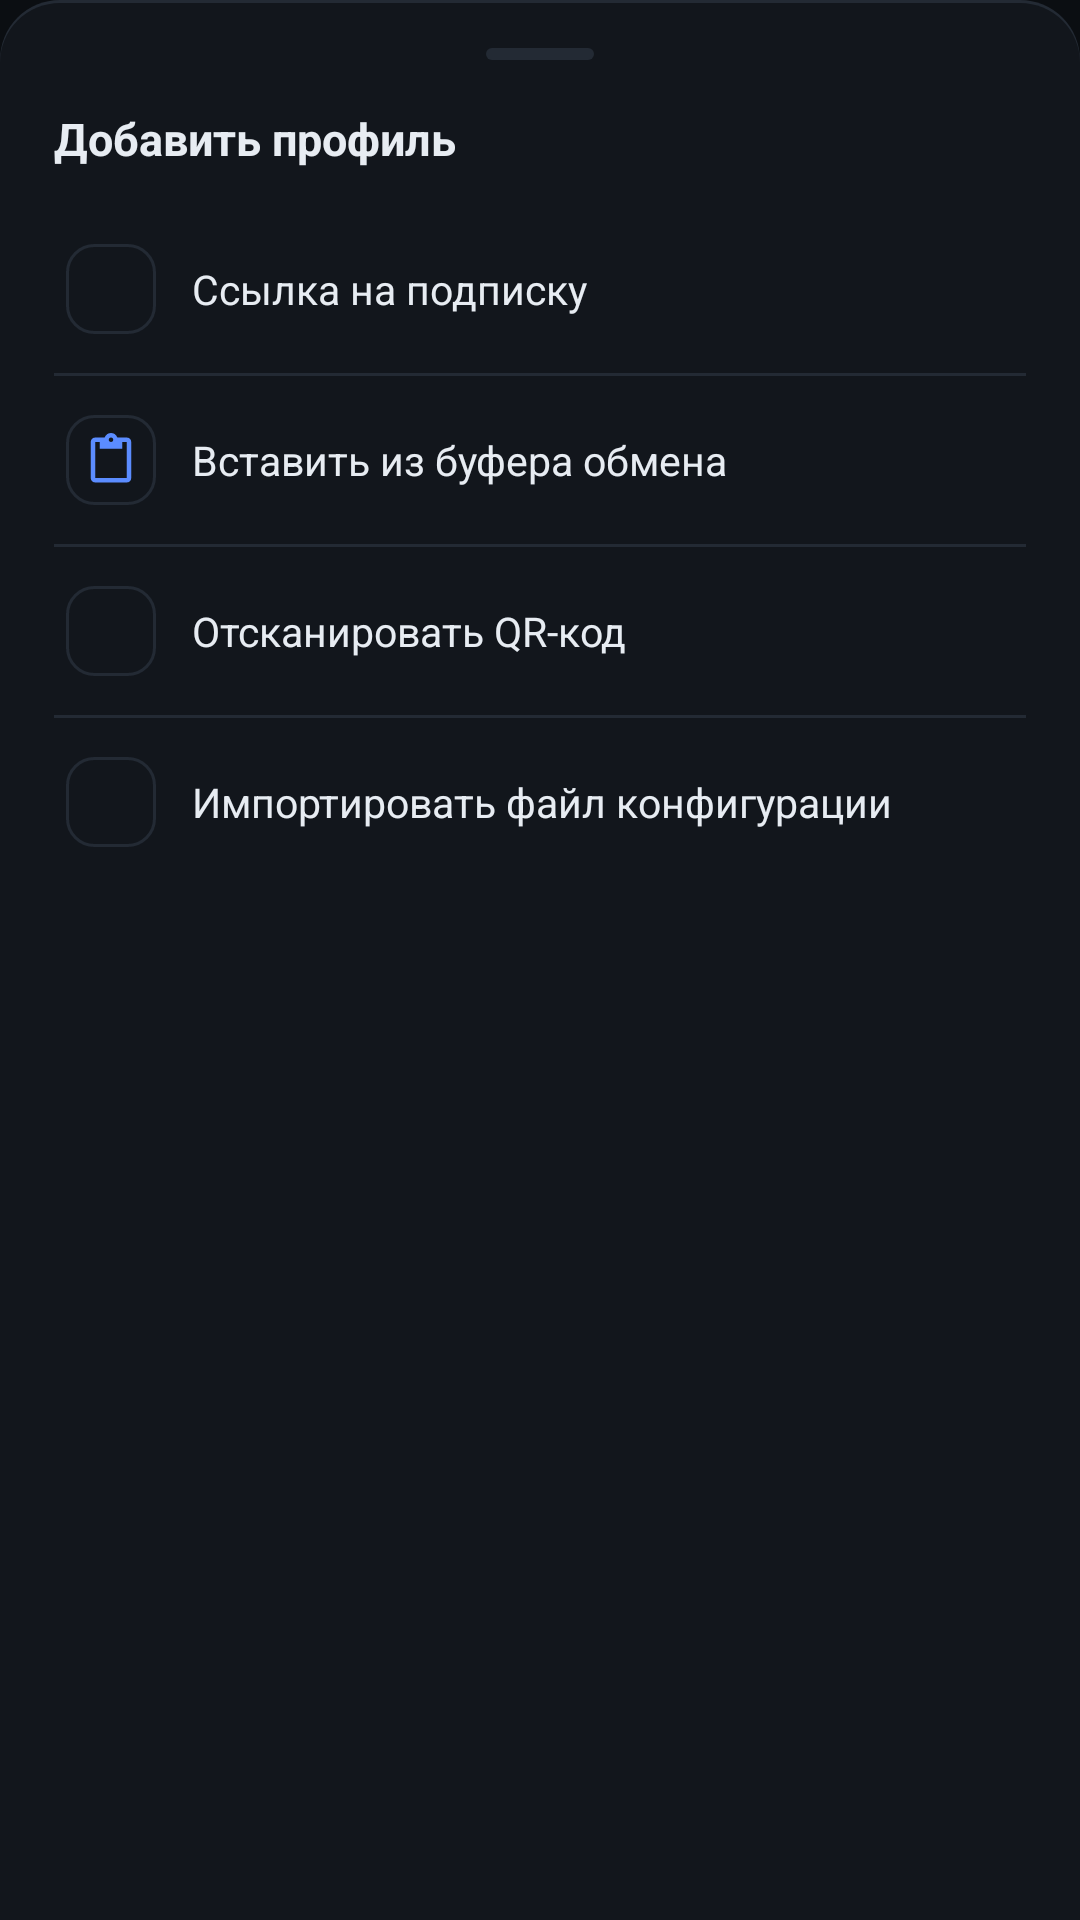

Produce the Android XML layout that renders to this screen, including the resource entries it uses.
<!-- AndroidManifest.xml: application theme Theme.ByeDPI -->
<!-- res/layout/bottom_sheet_add_profile.xml -->
<?xml version="1.0" encoding="utf-8"?>
<LinearLayout xmlns:android="http://schemas.android.com/apk/res/android"
    xmlns:app="http://schemas.android.com/apk/res-auto"
    android:layout_width="match_parent"
    android:layout_height="wrap_content"
    android:background="@drawable/bg_sheet"
    android:orientation="vertical"
    android:paddingStart="18dp"
    android:paddingTop="8dp"
    android:paddingEnd="18dp"
    android:paddingBottom="20dp">

    <View
        android:layout_width="36dp"
        android:layout_height="4dp"
        android:layout_gravity="center_horizontal"
        android:layout_marginTop="8dp"
        android:layout_marginBottom="16dp"
        android:background="@drawable/bg_sheet_handle" />

    <TextView
        android:layout_width="wrap_content"
        android:layout_height="wrap_content"
        android:layout_marginBottom="12dp"
        android:text="@string/dash_sheet_title"
        android:textColor="@color/text"
        android:textSize="15sp"
        android:textStyle="bold" />

    <LinearLayout
        android:id="@+id/sheetImportUrl"
        style="@style/Dash.SheetItem">

        <ImageView
            style="@style/Dash.SheetIcon"
            android:src="@drawable/ic_k_link"
            app:tint="@color/accent" />

        <TextView
            style="@style/Dash.SheetText"
            android:text="@string/dash_sheet_url" />
    </LinearLayout>

    <View style="@style/Dash.Divider" />

    <LinearLayout
        android:id="@+id/sheetImportClipboard"
        style="@style/Dash.SheetItem">

        <ImageView
            style="@style/Dash.SheetIcon"
            android:src="@drawable/ic_k_paste"
            app:tint="@color/accent2" />

        <TextView
            style="@style/Dash.SheetText"
            android:text="@string/dash_sheet_clipboard" />
    </LinearLayout>

    <View style="@style/Dash.Divider" />

    <LinearLayout
        android:id="@+id/sheetImportQr"
        style="@style/Dash.SheetItem">

        <ImageView
            style="@style/Dash.SheetIcon"
            android:src="@drawable/ic_k_qr"
            app:tint="@color/warn" />

        <TextView
            style="@style/Dash.SheetText"
            android:text="@string/dash_sheet_qr" />
    </LinearLayout>

    <View style="@style/Dash.Divider" />

    <LinearLayout
        android:id="@+id/sheetImportFile"
        style="@style/Dash.SheetItem">

        <ImageView
            style="@style/Dash.SheetIcon"
            android:src="@drawable/ic_k_file"
            app:tint="@color/muted" />

        <TextView
            style="@style/Dash.SheetText"
            android:text="@string/dash_sheet_file" />
    </LinearLayout>
</LinearLayout>
<!-- resources referenced by this layout -->
<resources>
  <color name="accent">#3DDC97</color>
  <color name="accent2">#5B8CFF</color>
  <color name="muted">#7C8797</color>
  <color name="text">#E7ECF2</color>
  <color name="warn">#F0A93A</color>
  <!-- drawable bg_sheet_handle (drawable) -->
  <?xml version="1.0" encoding="utf-8"?>
  <shape xmlns:android="http://schemas.android.com/apk/res/android"
      android:shape="rectangle">
      <solid android:color="@color/line" />
      <corners android:radius="99dp" />
  </shape>
  <!-- drawable ic_k_paste (drawable) -->
  <?xml version="1.0" encoding="utf-8"?>
  <vector xmlns:android="http://schemas.android.com/apk/res/android"
      android:width="24dp"
      android:height="24dp"
      android:viewportWidth="24"
      android:viewportHeight="24">
      <path
          android:fillColor="#FFFFFFFF"
          android:pathData="M19,2h-4.18C14.4,0.84 13.3,0 12,0c-1.3,0 -2.4,0.84 -2.82,2L5,2c-1.1,0 -2,0.9 -2,2v16c0,1.1 0.9,2 2,2h14c1.1,0 2,-0.9 2,-2L21,4c0,-1.1 -0.9,-2 -2,-2zM12,2c0.55,0 1,0.45 1,1s-0.45,1 -1,1 -1,-0.45 -1,-1 0.45,-1 1,-1zM19,20L5,20L5,4h2v3h10L17,4h2v16z" />
  </vector>
  <string name="dash_sheet_clipboard">Вставить из буфера обмена</string>
  <string name="dash_sheet_file">Импортировать файл конфигурации</string>
  <string name="dash_sheet_qr">Отсканировать QR-код</string>
  <string name="dash_sheet_title">Добавить профиль</string>
  <string name="dash_sheet_url">Ссылка на подписку</string>
  <style name="Dash.Divider">
          <item name="android:layout_width">match_parent</item>
          <item name="android:layout_height">1dp</item>
          <item name="android:background">@color/line</item>
      </style>
  <style name="Dash.SheetIcon">
          <item name="android:layout_width">30dp</item>
          <item name="android:layout_height">30dp</item>
          <item name="android:layout_marginEnd">12dp</item>
          <item name="android:background">@drawable/bg_icon_box</item>
          <item name="android:padding">6dp</item>
          <item name="android:importantForAccessibility">no</item>
      </style>
  <style name="Dash.SheetText">
          <item name="android:layout_width">0dp</item>
          <item name="android:layout_height">wrap_content</item>
          <item name="android:layout_weight">1</item>
          <item name="android:textColor">@color/text</item>
          <item name="android:textSize">13.5sp</item>
      </style>
  <color name="line">#232A34</color>
  <color name="panel">#12161C</color>
  <!-- drawable bg_icon_box (drawable) -->
  <?xml version="1.0" encoding="utf-8"?>
  <shape xmlns:android="http://schemas.android.com/apk/res/android"
      android:shape="rectangle">
      <solid android:color="@color/panel" />
      <corners android:radius="9dp" />
      <stroke android:width="1dp" android:color="@color/line" />
  </shape>
  <color name="accent_dim">#1F5B44</color>
  <color name="bg">#0B0E12</color>
  <color name="danger">#E5534B</color>
  <style name="DarkCard" parent="Widget.MaterialComponents.CardView">
          <item name="cardBackgroundColor">@color/panel_2</item>
          <item name="cardElevation">2dp</item>
          <item name="cardCornerRadius">14dp</item>
          <item name="strokeColor">@color/line</item>
          <item name="strokeWidth">1dp</item>
      </style>
  <style name="DarkBottomNav" parent="Widget.MaterialComponents.BottomNavigationView">
          <item name="android:background">@color/panel</item>
          <item name="itemIconTint">@color/muted</item>
          <item name="itemTextColor">@color/muted</item>
      </style>
  <color name="panel_2">#171C24</color>
</resources>
